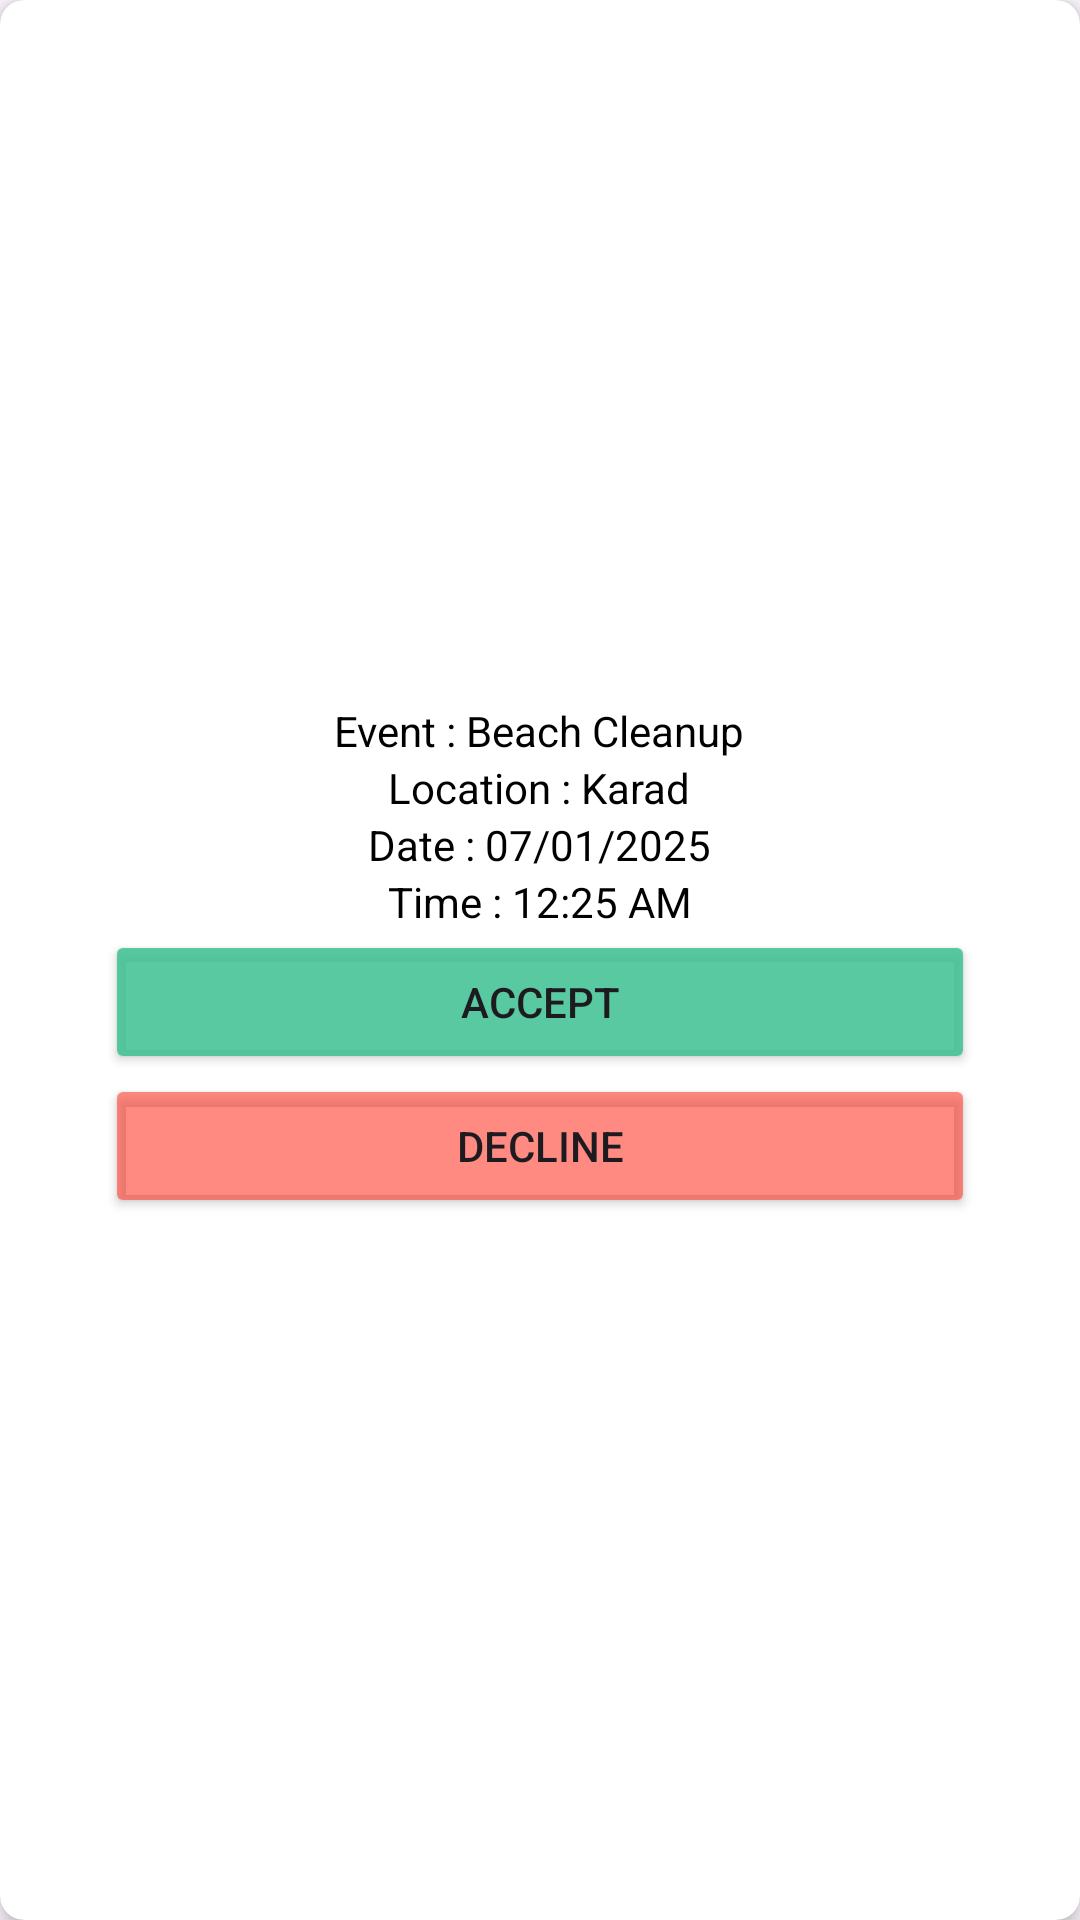

The Android layout XML behind this screen, and the referenced resources:
<!-- AndroidManifest.xml: application theme Theme.SmartWasteManagement -->
<!-- res/layout/event_requested_item.xml -->
<androidx.cardview.widget.CardView xmlns:android="http://schemas.android.com/apk/res/android"
    xmlns:app="http://schemas.android.com/apk/res-auto"
    android:layout_width="match_parent"
    android:layout_height="230dp"
    android:layout_marginHorizontal="30dp"
    android:layout_marginVertical="15dp"
    app:cardCornerRadius="8dp"
    app:cardElevation="4dp"
    android:padding="16dp">

    <LinearLayout
        android:layout_width="match_parent"
        android:layout_height="wrap_content"
        android:orientation="vertical"
        android:layout_margin="15dp"
        android:layout_gravity="center">

        <TextView
            android:id="@+id/eventNameTextView"
            android:layout_width="wrap_content"
            android:layout_height="wrap_content"
            android:gravity="center"
            android:layout_gravity="center"
            android:text="Event : Beach Cleanup"
            android:textColor="@android:color/black"/>

        <TextView
            android:id="@+id/locationTextView"
            android:layout_width="wrap_content"
            android:layout_height="wrap_content"
            android:gravity="center"
            android:layout_gravity="center"
            android:text="Location : Karad"
            android:textColor="@android:color/black"/>

        <TextView
            android:id="@+id/dateTextView"
            android:layout_width="wrap_content"
            android:layout_height="wrap_content"
            android:gravity="center"
            android:layout_gravity="center"
            android:text="Date : 07/01/2025"
            android:textColor="@android:color/black"/>

        <TextView
            android:id="@+id/timeTextView"
            android:layout_width="wrap_content"
            android:layout_height="wrap_content"
            android:gravity="center"
            android:layout_gravity="center"
            android:text="Time : 12:25 AM"
            android:textColor="@android:color/black"/>

        <Button
            android:layout_width="match_parent"
            android:layout_height="wrap_content"
            android:text="Accept"
            android:id="@+id/acceptEventbtn"
            android:backgroundTint="#DE40C192"
            android:layout_marginHorizontal="20dp"/>

        <Button
            android:layout_width="match_parent"
            android:layout_height="wrap_content"
            android:text="Decline"
            android:id="@+id/declineEventbtn"
            android:backgroundTint="#9CFD4033"
            android:layout_marginHorizontal="20dp"/>
    </LinearLayout>
</androidx.cardview.widget.CardView>
<!-- resources referenced by this layout -->
<resources>
  <style name="Theme.SmartWasteManagement" parent="Base.Theme.SmartWasteManagement" />
  <style name="Base.Theme.SmartWasteManagement" parent="Theme.Material3.DayNight.NoActionBar">
          
          
      </style>
</resources>
